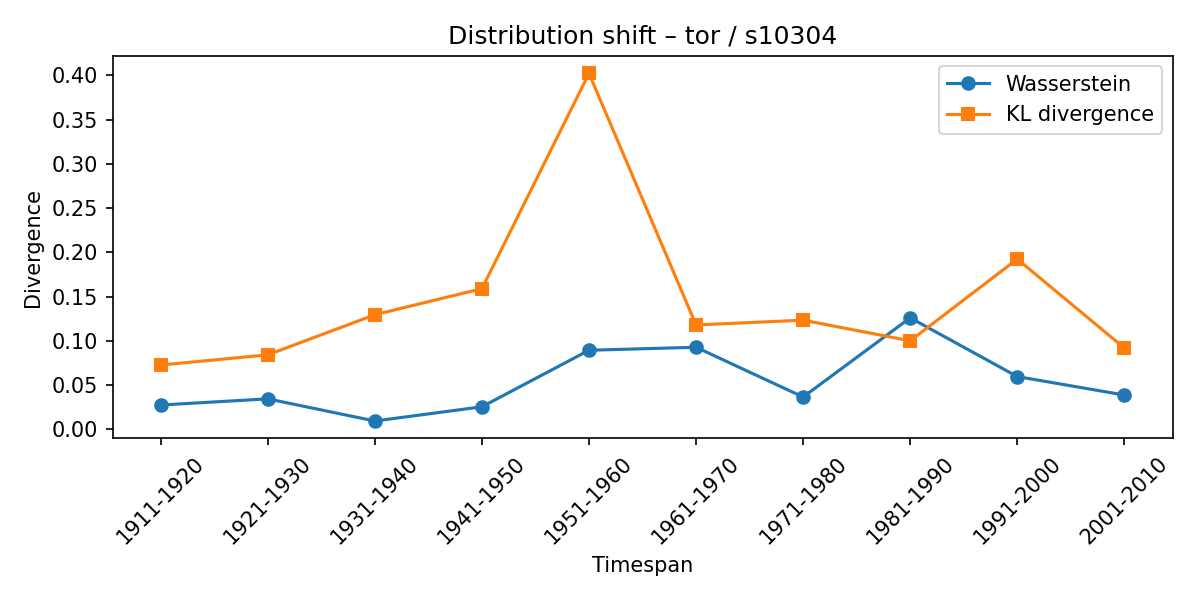

The data file committed next to this chart (first rows):
synset, lexeme, from_timespan, to_timespan, wasserstein, kl_divergence
s10304, tor, 1901-1910, 1911-1920, 0.02752, 0.07269
s10304, tor, 1911-1920, 1921-1930, 0.03448, 0.0842
s10304, tor, 1921-1930, 1931-1940, 0.009471, 0.1295
s10304, tor, 1931-1940, 1941-1950, 0.02553, 0.159
s10304, tor, 1941-1950, 1951-1960, 0.08939, 0.4021
s10304, tor, 1951-1960, 1961-1970, 0.09276, 0.1179
s10304, tor, 1961-1970, 1971-1980, 0.03658, 0.1234
s10304, tor, 1971-1980, 1981-1990, 0.126, 0.1001
s10304, tor, 1981-1990, 1991-2000, 0.05967, 0.1924
s10304, tor, 1991-2000, 2001-2010, 0.03881, 0.09192
